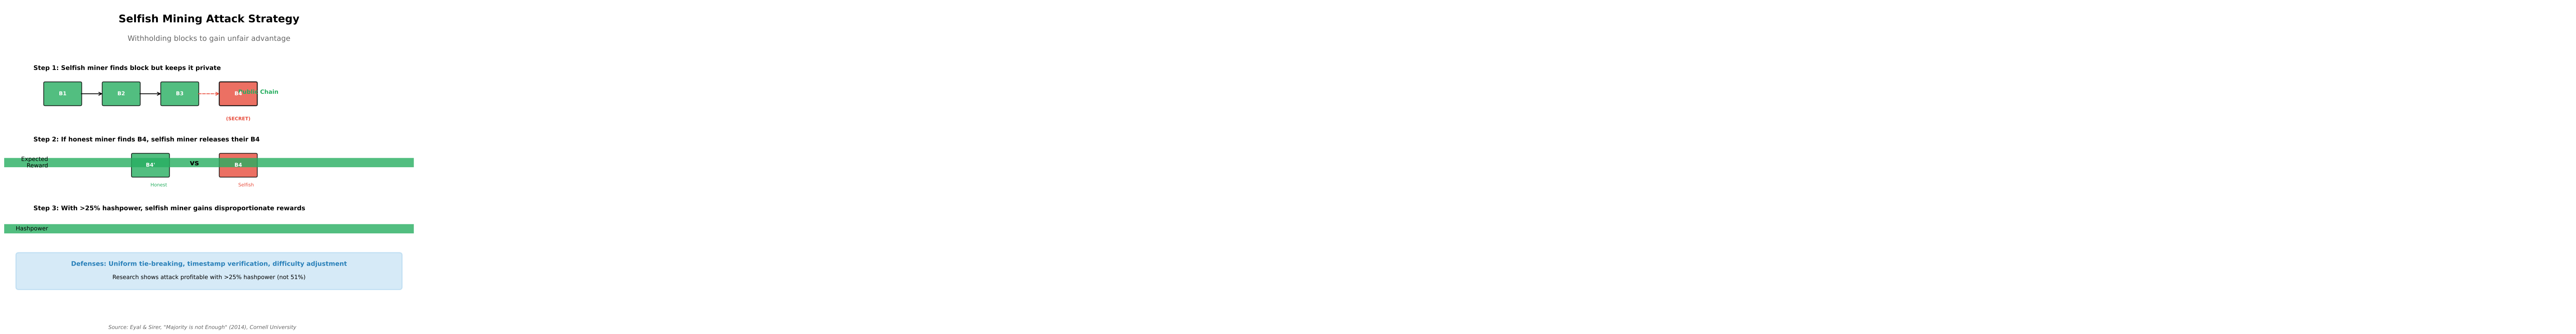

This chart was generated by the following Python code:
"""
Selfish Mining
Illustrates the selfish mining attack strategy

Output: selfish_mining.pdf
Module: module_02_blockchain
Lesson: 14 - Hashing
"""

from pathlib import Path
import matplotlib.pyplot as plt
import matplotlib.patches as mpatches

CHART_METADATA = {
    'title': 'Selfish Mining',
    'module': 'module_02_blockchain',
    'lesson': 14,
    'url': 'https://github.com/Digital-AI-Finance/digital-finance/tree/main/module_02_blockchain/figures/selfish_mining'
}

plt.rcParams.update({
    'font.size': 14,
    'axes.labelsize': 14,
})

def create_chart():
    """Create selfish mining attack diagram"""
    fig, ax = plt.subplots(figsize=(14, 10))
    ax.set_xlim(0, 14)
    ax.set_ylim(0, 11)
    ax.axis('off')

    # Title
    ax.text(7, 10.3, 'Selfish Mining Attack Strategy', fontsize=20, fontweight='bold', ha='center')
    ax.text(7, 9.6, 'Withholding blocks to gain unfair advantage', fontsize=14, ha='center', color='#666')

    # Step 1: Normal mining
    ax.text(1, 8.5, 'Step 1: Selfish miner finds block but keeps it private', fontsize=12, fontweight='bold')

    # Public chain
    for i, x in enumerate([2, 4, 6]):
        block = mpatches.FancyBboxPatch((x-0.6, 7.2), 1.2, 0.8,
                                         boxstyle='round,pad=0.05',
                                         facecolor='#27AE60', alpha=0.8,
                                         edgecolor='black', lw=1.5)
        ax.add_patch(block)
        ax.text(x, 7.6, f'B{i+1}', ha='center', va='center', fontsize=10, color='white', fontweight='bold')
    ax.text(8, 7.6, 'Public Chain', fontsize=11, color='#27AE60', fontweight='bold')

    # Secret block
    secret = mpatches.FancyBboxPatch((7.4, 7.2), 1.2, 0.8,
                                      boxstyle='round,pad=0.05',
                                      facecolor='#E74C3C', alpha=0.8,
                                      edgecolor='black', lw=2)
    ax.add_patch(secret)
    ax.text(8, 7.6, 'B4', ha='center', va='center', fontsize=10, color='white', fontweight='bold')
    ax.text(8, 6.6, '(SECRET)', ha='center', fontsize=9, color='#E74C3C', fontweight='bold')

    # Arrows
    ax.annotate('', xy=(3.4, 7.6), xytext=(2.6, 7.6), arrowprops=dict(arrowstyle='->', lw=1.5))
    ax.annotate('', xy=(5.4, 7.6), xytext=(4.6, 7.6), arrowprops=dict(arrowstyle='->', lw=1.5))
    ax.annotate('', xy=(7.4, 7.6), xytext=(6.6, 7.6), arrowprops=dict(arrowstyle='->', lw=1.5, color='#E74C3C', linestyle='dashed'))

    # Step 2: Race condition
    ax.text(1, 5.8, 'Step 2: If honest miner finds B4, selfish miner releases their B4', fontsize=12, fontweight='bold')

    # Two competing blocks
    honest_b4 = mpatches.FancyBboxPatch((4.4, 4.5), 1.2, 0.8,
                                         boxstyle='round,pad=0.05',
                                         facecolor='#27AE60', alpha=0.8,
                                         edgecolor='black', lw=1.5)
    ax.add_patch(honest_b4)
    ax.text(5, 4.9, "B4'", ha='center', va='center', fontsize=10, color='white', fontweight='bold')
    ax.text(5, 4.1, 'Honest', fontsize=9, color='#27AE60')

    selfish_b4 = mpatches.FancyBboxPatch((7.4, 4.5), 1.2, 0.8,
                                          boxstyle='round,pad=0.05',
                                          facecolor='#E74C3C', alpha=0.8,
                                          edgecolor='black', lw=1.5)
    ax.add_patch(selfish_b4)
    ax.text(8, 4.9, 'B4', ha='center', va='center', fontsize=10, color='white', fontweight='bold')
    ax.text(8, 4.1, 'Selfish', fontsize=9, color='#E74C3C')

    ax.text(6.5, 4.9, 'vs', fontsize=14, ha='center', fontweight='bold')

    # Step 3: Advantage
    ax.text(1, 3.2, 'Step 3: With >25% hashpower, selfish miner gains disproportionate rewards', fontsize=12, fontweight='bold')

    # Profit visualization
    categories = ['Hashpower', 'Expected\nReward']
    honest_vals = [75, 68]
    selfish_vals = [25, 32]

    bar_width = 0.35
    x_pos = [2.5, 5]

    for i, (cat, h, s) in enumerate(zip(categories, honest_vals, selfish_vals)):
        # Stacked bars
        ax.barh(x_pos[i], h, bar_width, color='#27AE60', alpha=0.8, label='Honest' if i == 0 else '')
        ax.barh(x_pos[i], s, bar_width, left=h, color='#E74C3C', alpha=0.8, label='Selfish' if i == 0 else '')
        ax.text(1.5, x_pos[i], cat, ha='right', va='center', fontsize=11)
        ax.text(h/2, x_pos[i], f'{h}%', ha='center', va='center', fontsize=11, color='white', fontweight='bold')
        ax.text(h + s/2, x_pos[i], f'{s}%', ha='center', va='center', fontsize=11, color='white', fontweight='bold')

    # Defense box
    defense_box = mpatches.FancyBboxPatch((0.5, 0.3), 13, 1.2,
                                           boxstyle='round,pad=0.1',
                                           facecolor='#3498DB', alpha=0.2,
                                           edgecolor='#3498DB', lw=2)
    ax.add_patch(defense_box)
    ax.text(7, 1.1, 'Defenses: Uniform tie-breaking, timestamp verification, difficulty adjustment', ha='center', fontsize=12, fontweight='bold', color='#2980B9')
    ax.text(7, 0.6, 'Research shows attack profitable with >25% hashpower (not 51%)', ha='center', fontsize=11)

    # Source
    fig.text(0.5, 0.02, 'Source: Eyal & Sirer, "Majority is not Enough" (2014), Cornell University',
            fontsize=10, ha='center', style='italic', color='#666666')

    plt.tight_layout()

    output_path = Path(__file__).parent / 'selfish_mining.pdf'
    plt.savefig(output_path, format='pdf', dpi=300, bbox_inches='tight')
    plt.close()
    print(f"Chart saved to: {output_path}")
    return output_path

if __name__ == '__main__':
    create_chart()
